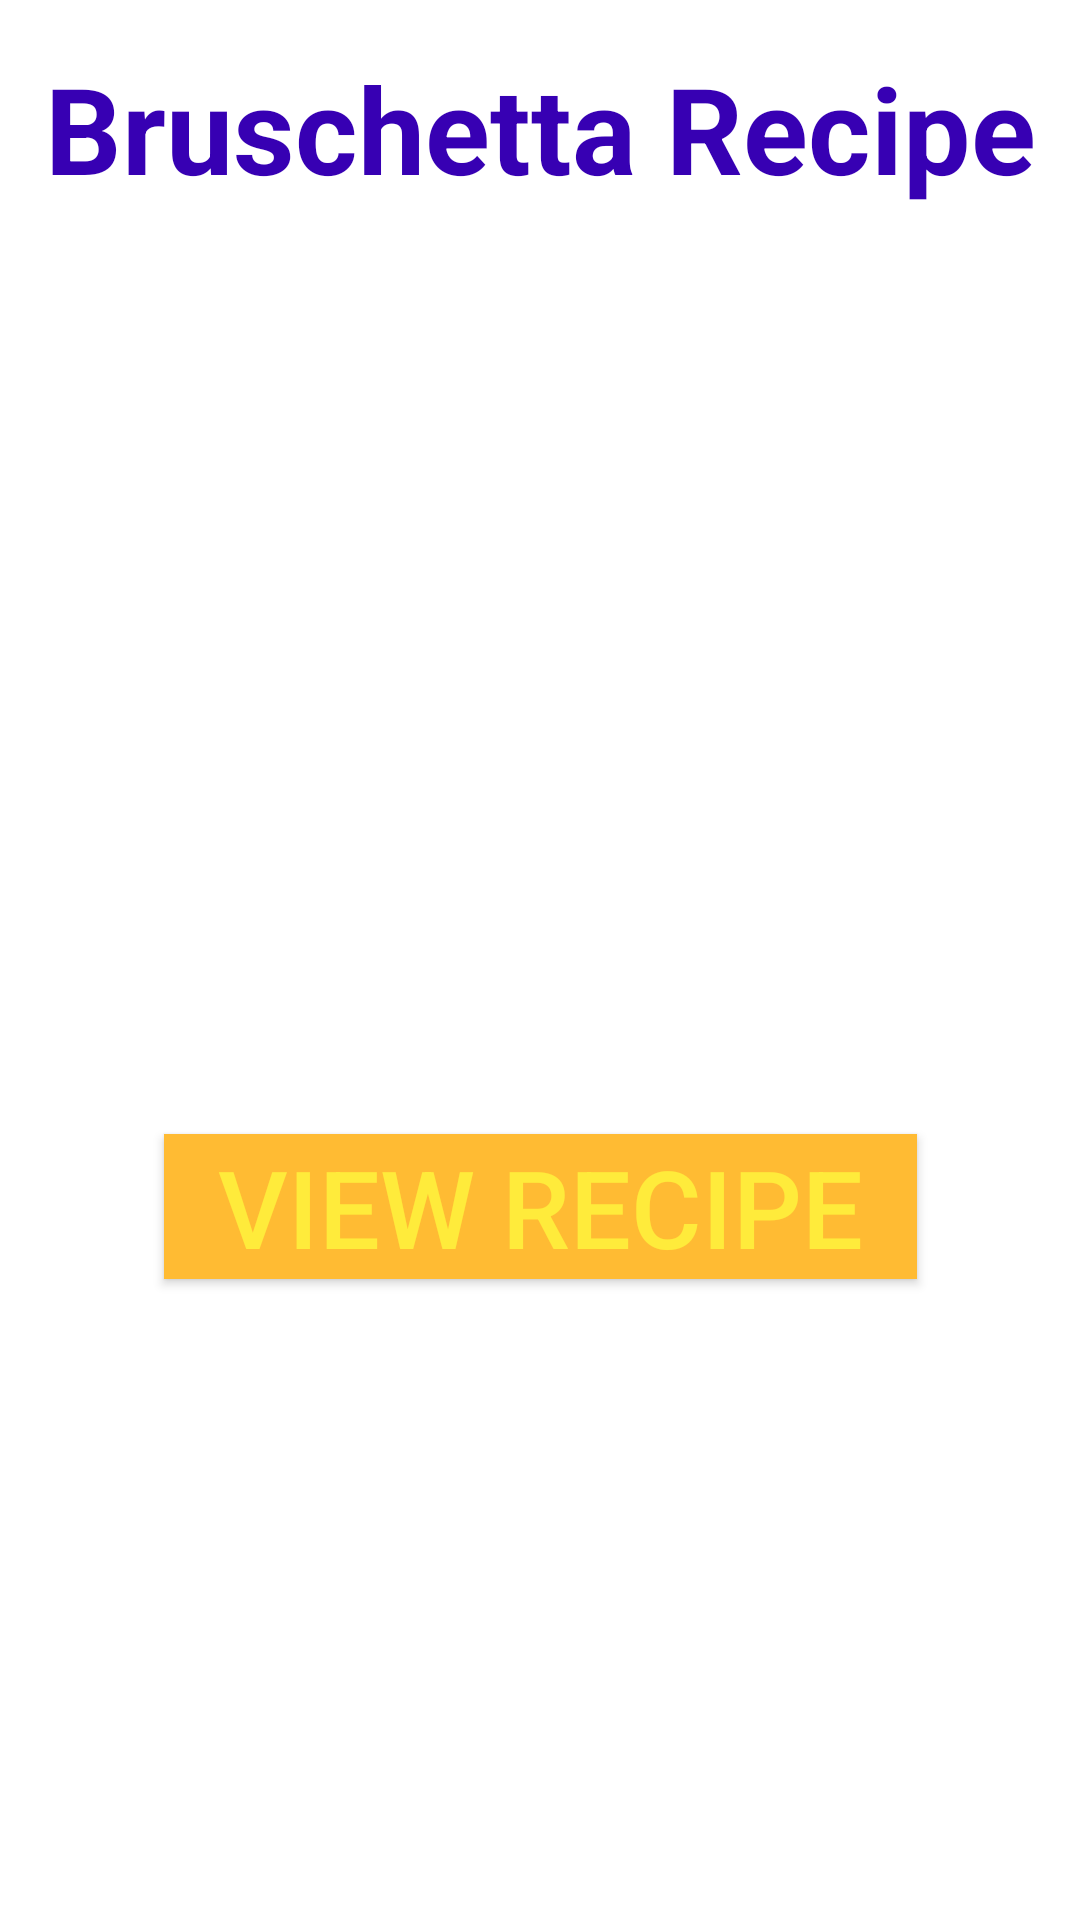

This screen was rendered from an Android layout file. Write that file and the resources it references.
<!-- AndroidManifest.xml: application theme Theme.KamMAD155Module2HealthyRecipe -->
<!-- res/layout/activity_main.xml -->
<?xml version="1.0" encoding="utf-8"?>
<androidx.constraintlayout.widget.ConstraintLayout xmlns:android="http://schemas.android.com/apk/res/android"
    xmlns:app="http://schemas.android.com/apk/res-auto"
    xmlns:tools="http://schemas.android.com/tools"
    android:layout_width="match_parent"
    android:layout_height="match_parent"
    tools:context=".MainActivity">

    <TextView
        android:id="@+id/txtTitle"
        android:layout_width="332dp"
        android:layout_height="58dp"
        android:layout_marginStart="8dp"
        android:layout_marginTop="16dp"
        android:layout_marginEnd="8dp"
        android:text="@string/txtTitle"
        android:textAlignment="center"
        android:textColor="@color/colorPrimaryDark"
        android:textSize="40sp"
        android:textStyle="bold"
        app:layout_constraintEnd_toEndOf="parent"
        app:layout_constraintHorizontal_bias="0.492"
        app:layout_constraintStart_toStartOf="parent"
        app:layout_constraintTop_toTopOf="parent" />

    <ImageView
        android:id="@+id/imgRecipe"
        android:layout_width="354dp"
        android:layout_height="244dp"
        android:layout_marginStart="8dp"
        android:layout_marginTop="8dp"
        android:layout_marginEnd="8dp"
        android:adjustViewBounds="true"
        android:contentDescription="@string/imgDescription"
        android:cropToPadding="true"
        app:layout_constraintEnd_toEndOf="parent"
        app:layout_constraintHorizontal_bias="0.487"
        app:layout_constraintStart_toStartOf="parent"
        app:layout_constraintTop_toBottomOf="@+id/txtTitle"
        app:srcCompat="@drawable/bruschetta" />

    <Button
        android:id="@+id/btnRecipe"
        android:layout_width="251dp"
        android:layout_height="wrap_content"
        android:layout_marginStart="8dp"
        android:layout_marginTop="52dp"
        android:layout_marginEnd="8dp"
        android:layout_marginBottom="8dp"
        android:background="@android:color/holo_orange_light"
        android:text="@string/btnRecipe"
        android:textAlignment="center"
        android:textColor="#FFEB3B"
        android:textSize="36sp"
        app:layout_constraintBottom_toBottomOf="parent"
        app:layout_constraintEnd_toEndOf="parent"
        app:layout_constraintStart_toStartOf="parent"
        app:layout_constraintTop_toBottomOf="@+id/imgRecipe"
        app:layout_constraintVertical_bias="0.0" />

</androidx.constraintlayout.widget.ConstraintLayout>
<!-- resources referenced by this layout -->
<resources>
  <string name="btnRecipe">View Recipe</string>
  <string name="imgDescription">Recipe Image</string>
  <string name="txtTitle">Bruschetta Recipe</string>
  <style name="Theme.KamMAD155Module2HealthyRecipe" parent="Theme.MaterialComponents.DayNight.DarkActionBar">
          
          <item name="colorPrimary">@color/purple_500</item>
          <item name="colorPrimaryVariant">@color/purple_700</item>
          <item name="colorOnPrimary">@color/white</item>
          
          <item name="colorSecondary">@color/teal_200</item>
          <item name="colorSecondaryVariant">@color/teal_700</item>
          <item name="colorOnSecondary">@color/black</item>
          
          <item name="android:statusBarColor" tools:targetApi="l">?attr/colorPrimaryVariant</item>
          
      </style>
  <!-- not gathered from this repository: default colours our renderer supplied (Android Studio template values) -->
  <color name="purple_500">#FF6200EE</color>
  <color name="purple_700">#FF3700B3</color>
  <color name="teal_200">#FF03DAC5</color>
  <color name="teal_700">#FF018786</color>
  <color name="black">#FF000000</color>
  <color name="white">#FFFFFFFF</color>
  <color name="colorPrimaryDark">#FF3700B3</color>
</resources>
